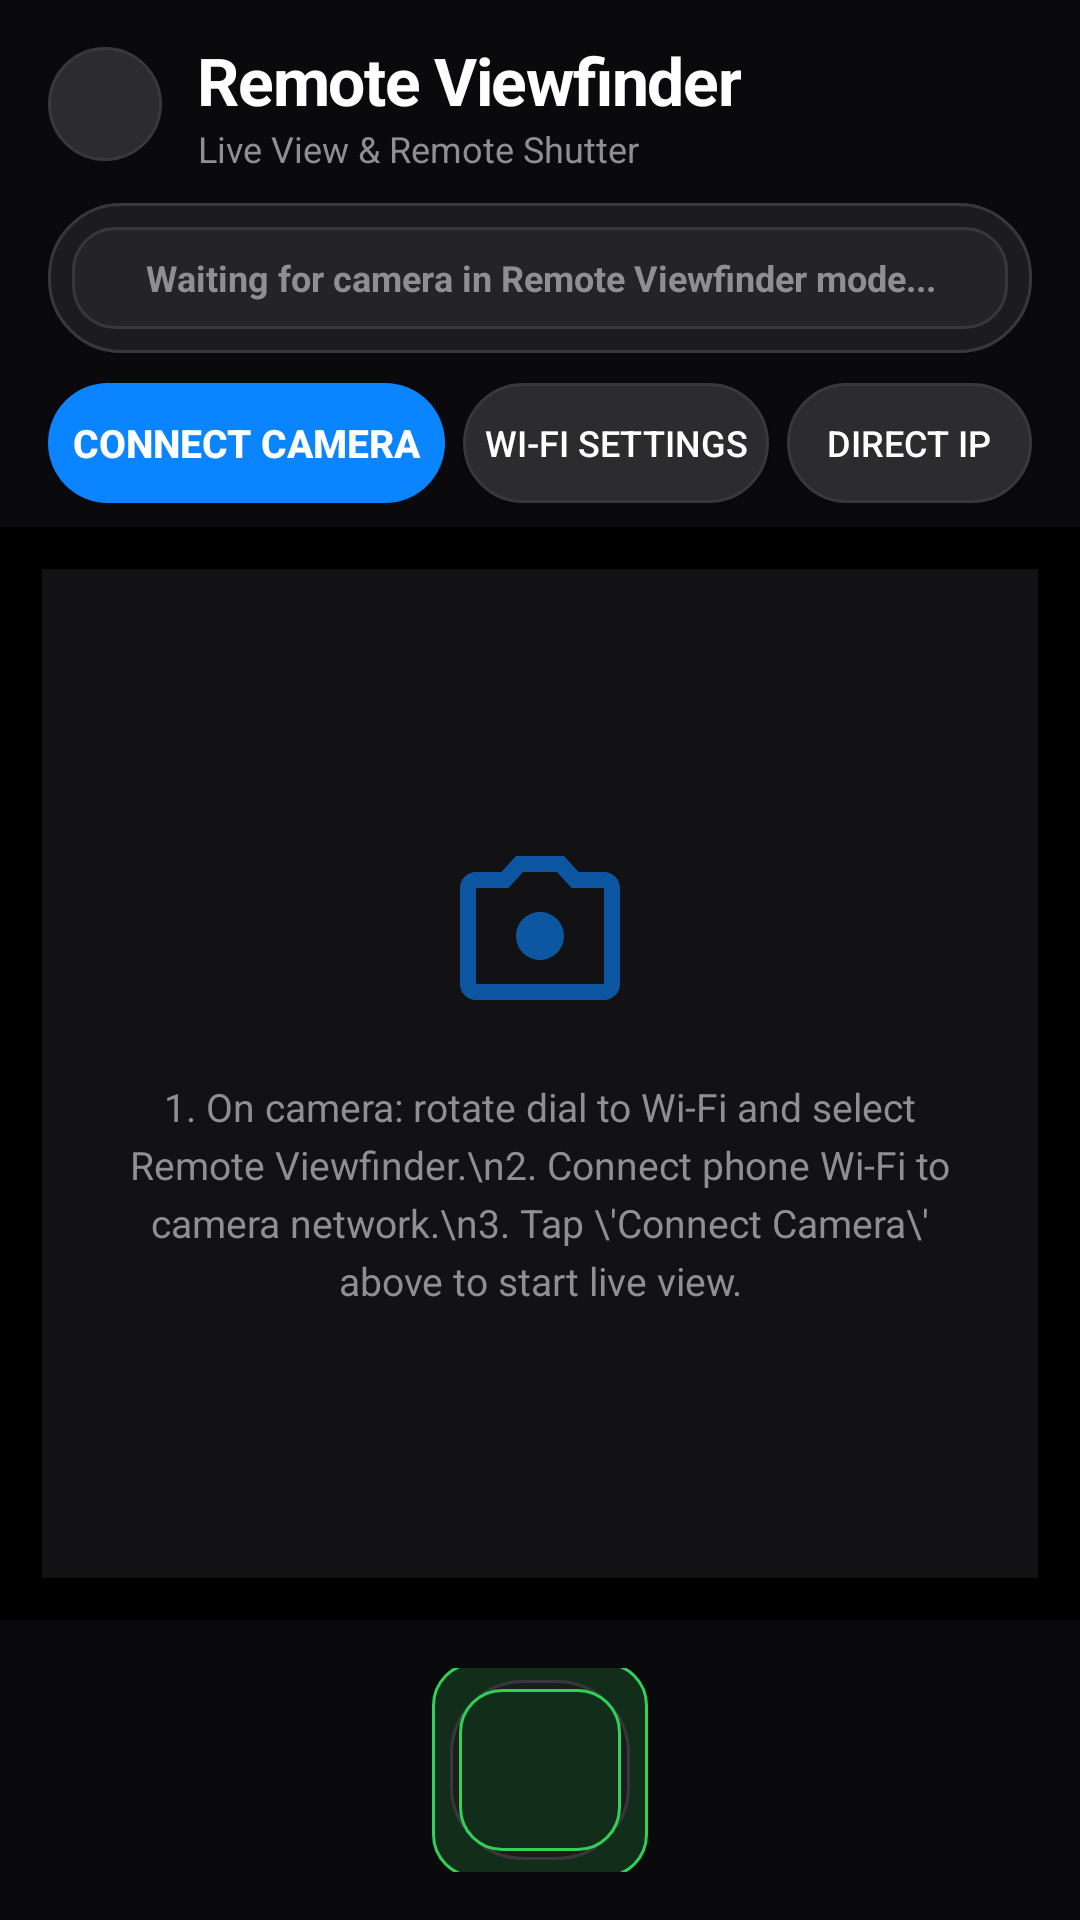

Here is an Android app screen rendered from its layout file. Give the layout XML and the strings, colors and styles it references.
<!-- AndroidManifest.xml: application theme AppTheme -->
<!-- res/layout/activity_viewfinder.xml -->
<?xml version="1.0" encoding="utf-8"?>
<RelativeLayout xmlns:android="http://schemas.android.com/apk/res/android"
    android:layout_width="match_parent"
    android:layout_height="match_parent"
    android:background="#000000">

    
    <LinearLayout
        android:id="@+id/layout_rvf_header"
        android:layout_width="match_parent"
        android:layout_height="wrap_content"
        android:orientation="vertical"
        android:layout_alignParentTop="true"
        android:paddingLeft="16dp"
        android:paddingRight="16dp"
        android:paddingTop="12dp"
        android:paddingBottom="8dp"
        android:background="#0A0A0C">

        
        <LinearLayout
            android:layout_width="match_parent"
            android:layout_height="wrap_content"
            android:orientation="horizontal"
            android:gravity="center_vertical">

            <ImageButton
                android:id="@+id/btn_rvf_back_to_home"
                android:layout_width="38dp"
                android:layout_height="38dp"
                android:background="@drawable/button_secondary"
                android:src="@drawable/ic_arrow_back"
                android:contentDescription="Back"
                android:padding="8dp"
                android:layout_marginEnd="12dp" />

            <LinearLayout
                android:layout_width="0dp"
                android:layout_height="wrap_content"
                android:layout_weight="1"
                android:orientation="vertical">

                <TextView
                    android:layout_width="wrap_content"
                    android:layout_height="wrap_content"
                    android:text="Remote Viewfinder"
                    android:textColor="#FFFFFF"
                    android:textSize="22sp"
                    android:textStyle="bold"
                    android:letterSpacing="-0.02" />

                <TextView
                    android:layout_width="wrap_content"
                    android:layout_height="wrap_content"
                    android:text="Live View &amp; Remote Shutter"
                    android:textColor="#8E8E93"
                    android:textSize="12sp" />
            </LinearLayout>

        </LinearLayout>

        
        <LinearLayout
            android:layout_width="match_parent"
            android:layout_height="wrap_content"
            android:orientation="vertical"
            android:layout_marginTop="10dp"
            android:background="@drawable/island_capsule"
            android:padding="8dp">

            <TextView
                android:id="@+id/txt_rvf_status_badge"
                android:layout_width="match_parent"
                android:layout_height="34dp"
                android:background="@drawable/badge_disconnected"
                android:paddingLeft="12dp"
                android:paddingRight="12dp"
                android:text="Waiting for camera in Remote Viewfinder mode..."
                android:textColor="#8E8E93"
                android:textSize="12sp"
                android:textStyle="bold"
                android:gravity="center"
                android:singleLine="true"
                android:ellipsize="end" />

            
            <ProgressBar
                android:id="@+id/progress_rvf_scan"
                style="?android:attr/progressBarStyleHorizontal"
                android:layout_width="match_parent"
                android:layout_height="4dp"
                android:indeterminate="true"
                android:visibility="gone"
                android:layout_marginTop="6dp" />
        </LinearLayout>

        
        <LinearLayout
            android:layout_width="match_parent"
            android:layout_height="wrap_content"
            android:orientation="horizontal"
            android:layout_marginTop="10dp"
            android:gravity="center_vertical">

            <Button
                android:id="@+id/btn_rvf_connect"
                android:layout_width="0dp"
                android:layout_height="40dp"
                android:layout_weight="1.3"
                android:background="@drawable/button_accent"
                android:text="Connect Camera"
                android:textColor="#FFFFFF"
                android:textSize="13sp"
                android:textStyle="bold" />

            <Button
                android:id="@+id/btn_rvf_wifi"
                android:layout_width="0dp"
                android:layout_height="40dp"
                android:layout_weight="1"
                android:layout_marginLeft="6dp"
                android:background="@drawable/button_secondary"
                android:text="Wi-Fi Settings"
                android:textColor="#FFFFFF"
                android:textSize="12sp" />

            <Button
                android:id="@+id/btn_rvf_ip"
                android:layout_width="0dp"
                android:layout_height="40dp"
                android:layout_weight="0.8"
                android:layout_marginLeft="6dp"
                android:background="@drawable/button_secondary"
                android:text="Direct IP"
                android:textColor="#FFFFFF"
                android:textSize="12sp" />
        </LinearLayout>

    </LinearLayout>

    
    <FrameLayout
        android:id="@+id/layout_rvf_viewport"
        android:layout_width="match_parent"
        android:layout_height="match_parent"
        android:layout_below="@id/layout_rvf_header"
        android:layout_above="@+id/layout_rvf_controls"
        android:background="#121214"
        android:layout_margin="14dp">

        <ImageView
            android:id="@+id/img_rvf_preview"
            android:layout_width="match_parent"
            android:layout_height="match_parent"
            android:scaleType="fitCenter"
            android:contentDescription="Live Preview Feed" />

        
        <LinearLayout
            android:id="@+id/layout_rvf_placeholder"
            android:layout_width="match_parent"
            android:layout_height="match_parent"
            android:orientation="vertical"
            android:gravity="center"
            android:padding="24dp">

            <ImageView
                android:layout_width="64dp"
                android:layout_height="64dp"
                android:src="@drawable/ic_card_viewfinder"
                android:contentDescription="Camera Lens"
                android:alpha="0.6" />

            <TextView
                android:id="@+id/txt_rvf_instructions"
                android:layout_width="wrap_content"
                android:layout_height="wrap_content"
                android:text="1. On camera: rotate dial to Wi-Fi and select Remote Viewfinder.\n2. Connect phone Wi-Fi to camera network.\n3. Tap \'Connect Camera\' above to start live view."
                android:textColor="#8E8E93"
                android:textSize="13sp"
                android:gravity="center"
                android:lineSpacingExtra="4dp"
                android:layout_marginTop="16dp" />
        </LinearLayout>

    </FrameLayout>

    
    <LinearLayout
        android:id="@+id/layout_rvf_controls"
        android:layout_width="match_parent"
        android:layout_height="100dp"
        android:orientation="horizontal"
        android:layout_alignParentBottom="true"
        android:gravity="center"
        android:background="#0A0A0C"
        android:padding="16dp">

        
        <FrameLayout
            android:id="@+id/btn_rvf_shutter"
            android:layout_width="72dp"
            android:layout_height="72dp"
            android:background="@drawable/badge_connected"
            android:clickable="true"
            android:focusable="true">

            <View
                android:layout_width="60dp"
                android:layout_height="60dp"
                android:layout_gravity="center"
                android:background="@drawable/island_capsule" />

            <View
                android:layout_width="54dp"
                android:layout_height="54dp"
                android:layout_gravity="center"
                android:background="@drawable/badge_connected" />
        </FrameLayout>

    </LinearLayout>

</RelativeLayout>
<!-- resources referenced by this layout -->
<resources>
  <!-- drawable badge_connected (drawable) -->
  <?xml version="1.0" encoding="utf-8"?>
  <shape xmlns:android="http://schemas.android.com/apk/res/android"
      android:shape="rectangle">
      <solid android:color="@color/ios_green_bg" />
      <corners android:radius="14dp" />
      <stroke android:width="1dp" android:color="@color/ios_green" />
  </shape>
  <!-- drawable badge_disconnected (drawable) -->
  <?xml version="1.0" encoding="utf-8"?>
  <shape xmlns:android="http://schemas.android.com/apk/res/android"
      android:shape="rectangle">
      <solid android:color="@color/ios_pill_bg" />
      <corners android:radius="14dp" />
      <stroke android:width="1dp" android:color="@color/ios_card_stroke" />
  </shape>
  <!-- drawable button_accent (drawable) -->
  <?xml version="1.0" encoding="utf-8"?>
  <selector xmlns:android="http://schemas.android.com/apk/res/android">
      <item android:state_pressed="true">
          <shape android:shape="rectangle">
              <solid android:color="@color/ios_blue_pressed" />
              <corners android:radius="22dp" />
          </shape>
      </item>
      <item android:state_enabled="false">
          <shape android:shape="rectangle">
              <solid android:color="#2C2C2E" />
              <corners android:radius="22dp" />
          </shape>
      </item>
      <item>
          <shape android:shape="rectangle">
              <solid android:color="@color/ios_blue" />
              <corners android:radius="22dp" />
          </shape>
      </item>
  </selector>
  <!-- drawable ic_card_viewfinder (drawable) -->
  <vector xmlns:android="http://schemas.android.com/apk/res/android"
      android:width="36dp"
      android:height="36dp"
      android:viewportWidth="24"
      android:viewportHeight="24">
      <path
          android:fillColor="#0A84FF"
          android:pathData="M12,9c-1.66,0 -3,1.34 -3,3s1.34,3 3,3 3,-1.34 3,-3 -1.34,-3 -3,-3zM20,4h-3.17L15,2H9L7.17,4H4c-1.1,0 -2,0.9 -2,2v12c0,1.1 0.9,2 2,2h16c1.1,0 2,-0.9 2,-2V6c0,-1.1 -0.9,-2 -2,-2zm0,14H4V6h4.05l1.83,-2h4.24l1.83,2H20v12z"/>
  </vector>
  <!-- drawable island_capsule (drawable) -->
  <?xml version="1.0" encoding="utf-8"?>
  <shape xmlns:android="http://schemas.android.com/apk/res/android"
      android:shape="rectangle">
      <solid android:color="@color/ios_card" />
      <corners android:radius="24dp" />
      <stroke android:width="1dp" android:color="@color/ios_card_stroke" />
  </shape>
  <style name="AppTheme" parent="@android:style/Theme.DeviceDefault.NoActionBar">
          <item name="android:colorPrimary">@color/ios_bg</item>
          <item name="android:colorPrimaryDark">@color/ios_bg</item>
          <item name="android:colorAccent">@color/ios_blue</item>
          <item name="android:windowBackground">@color/ios_bg</item>
          <item name="android:textColorPrimary">@color/text_primary</item>
          <item name="android:textColorSecondary">@color/text_secondary</item>
      </style>
  <color name="ios_green_bg">#122E1A</color>
  <color name="ios_green">#30D158</color>
  <color name="ios_pill_bg">#242426</color>
  <color name="ios_card_stroke">#38383A</color>
  <color name="ios_blue_pressed">#0062CC</color>
  <color name="ios_blue">#0A84FF</color>
  <color name="ios_card_elevated">#2C2C2E</color>
  <color name="ios_card">#1C1C1E</color>
  <color name="ios_bg">#000000</color>
  <color name="text_primary">#FFFFFF</color>
  <color name="text_secondary">#8E8E93</color>
</resources>
